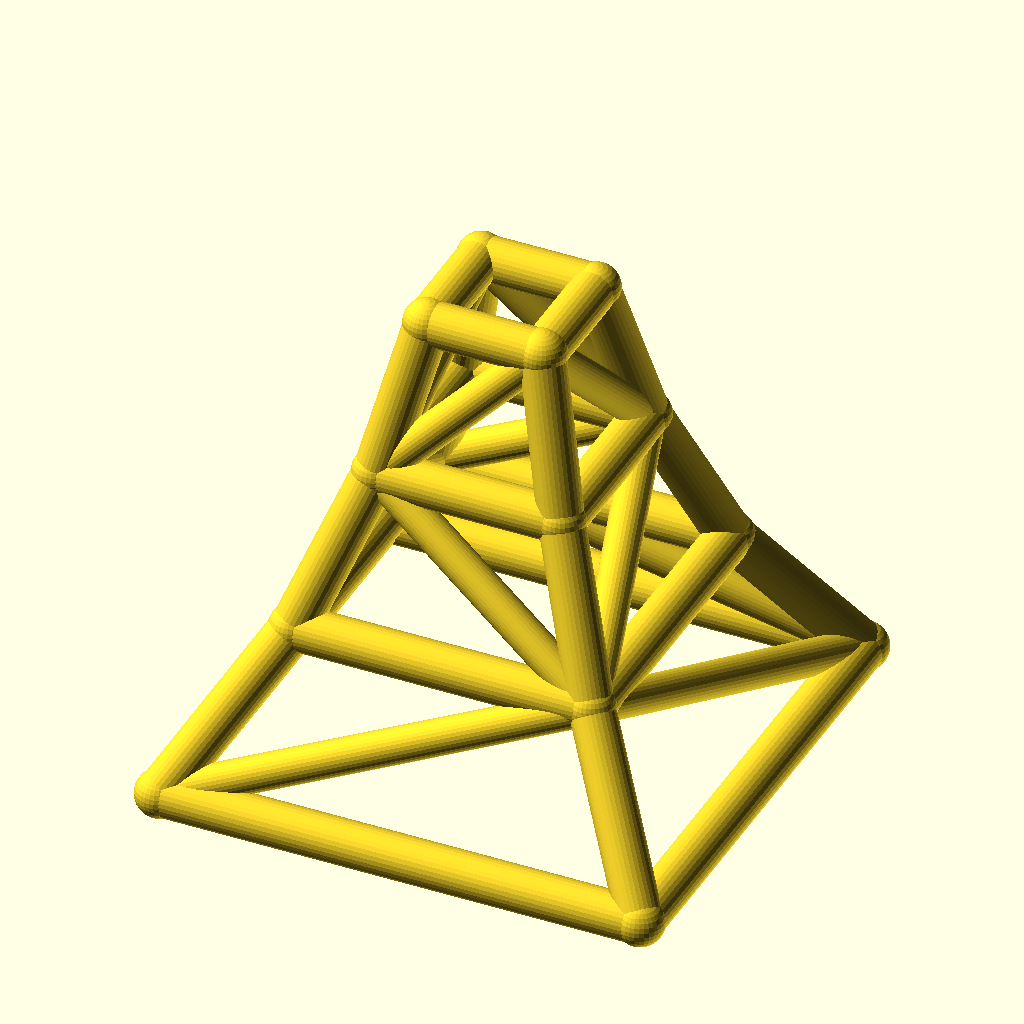
Cell 1 — every parameter at its default value.
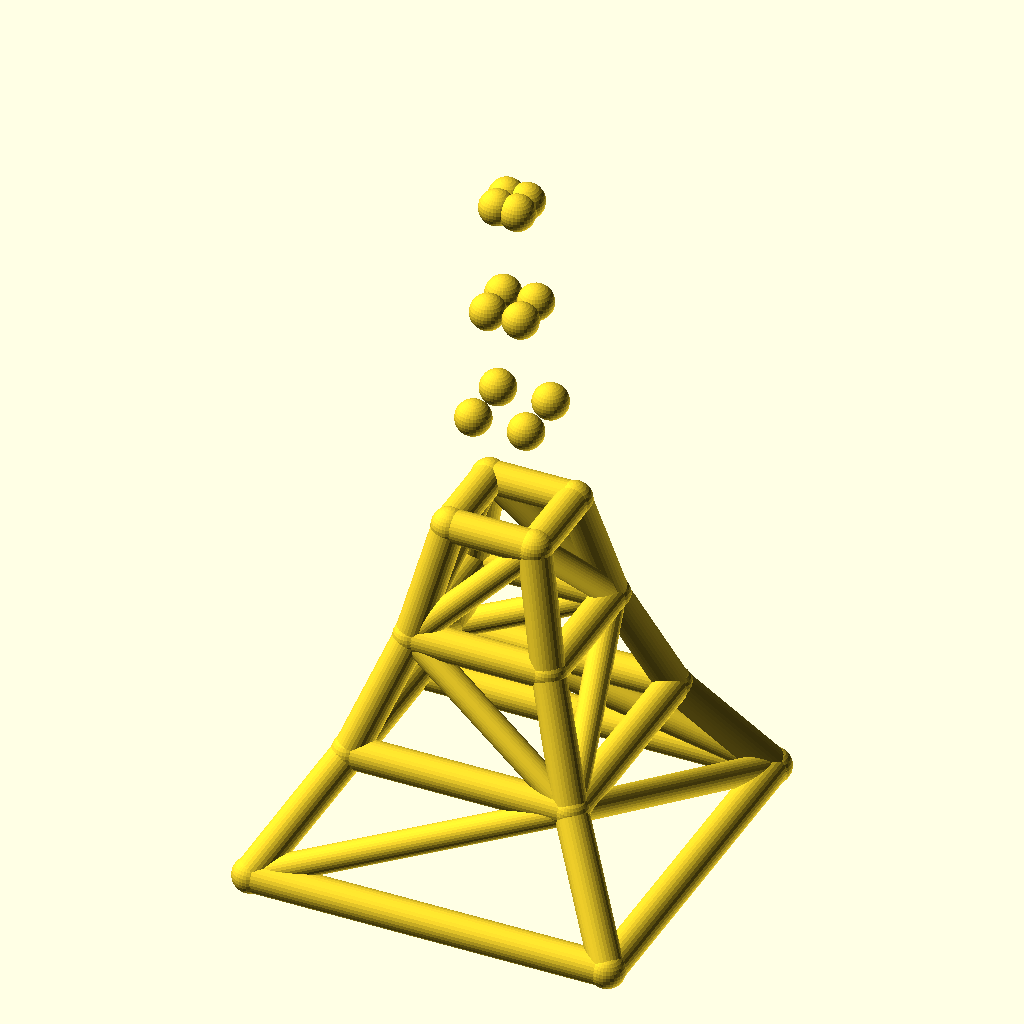
Cell 2 — levels set to 6, the other parameters unchanged.
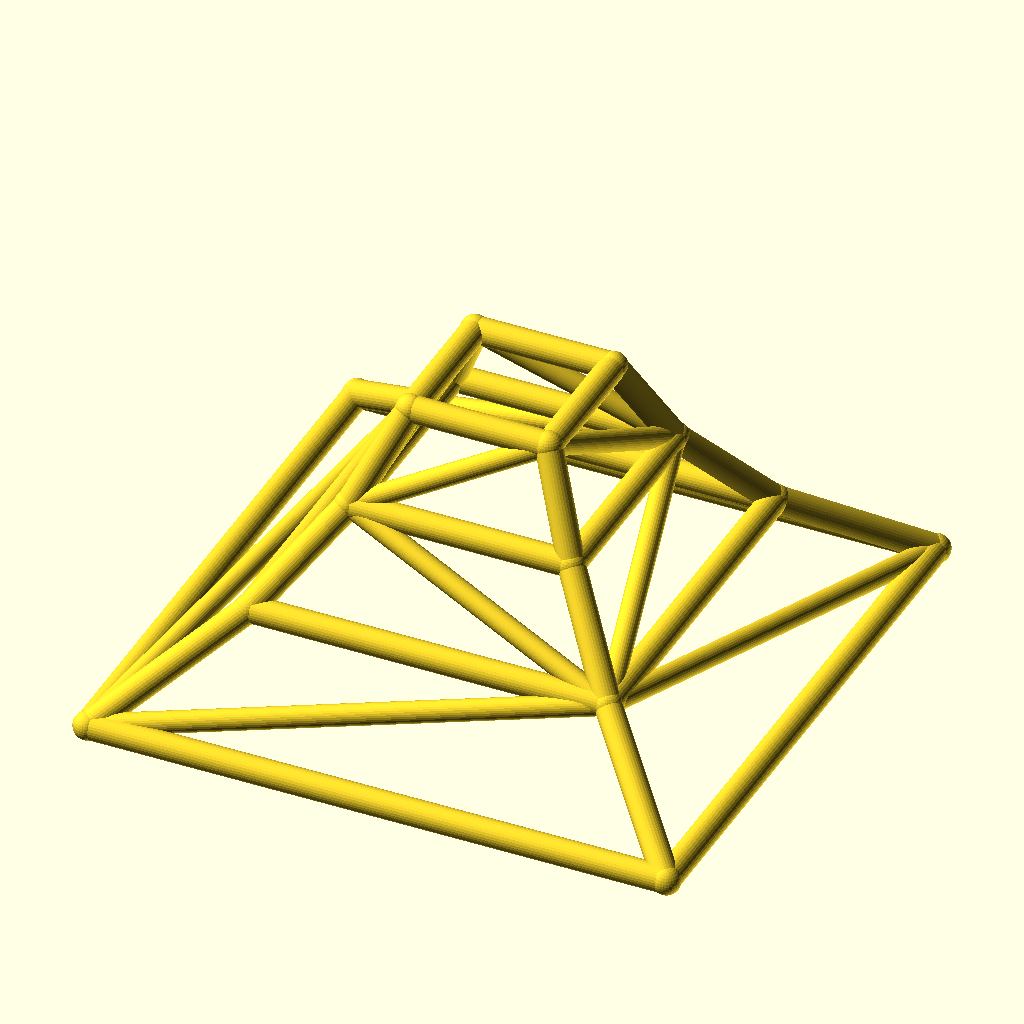
Cell 3: base_w = 220 (everything else at default).
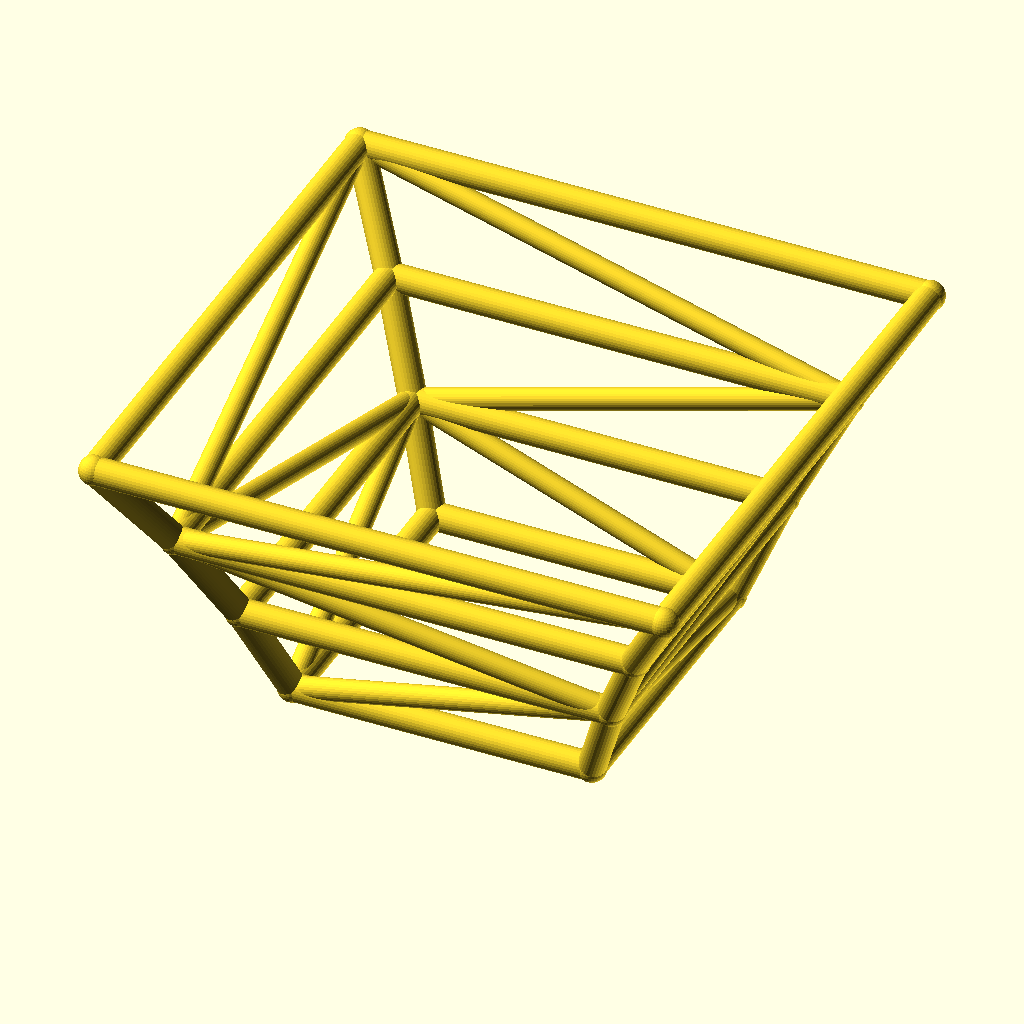
Cell 4 — taper set to 1.24, the other parameters unchanged.
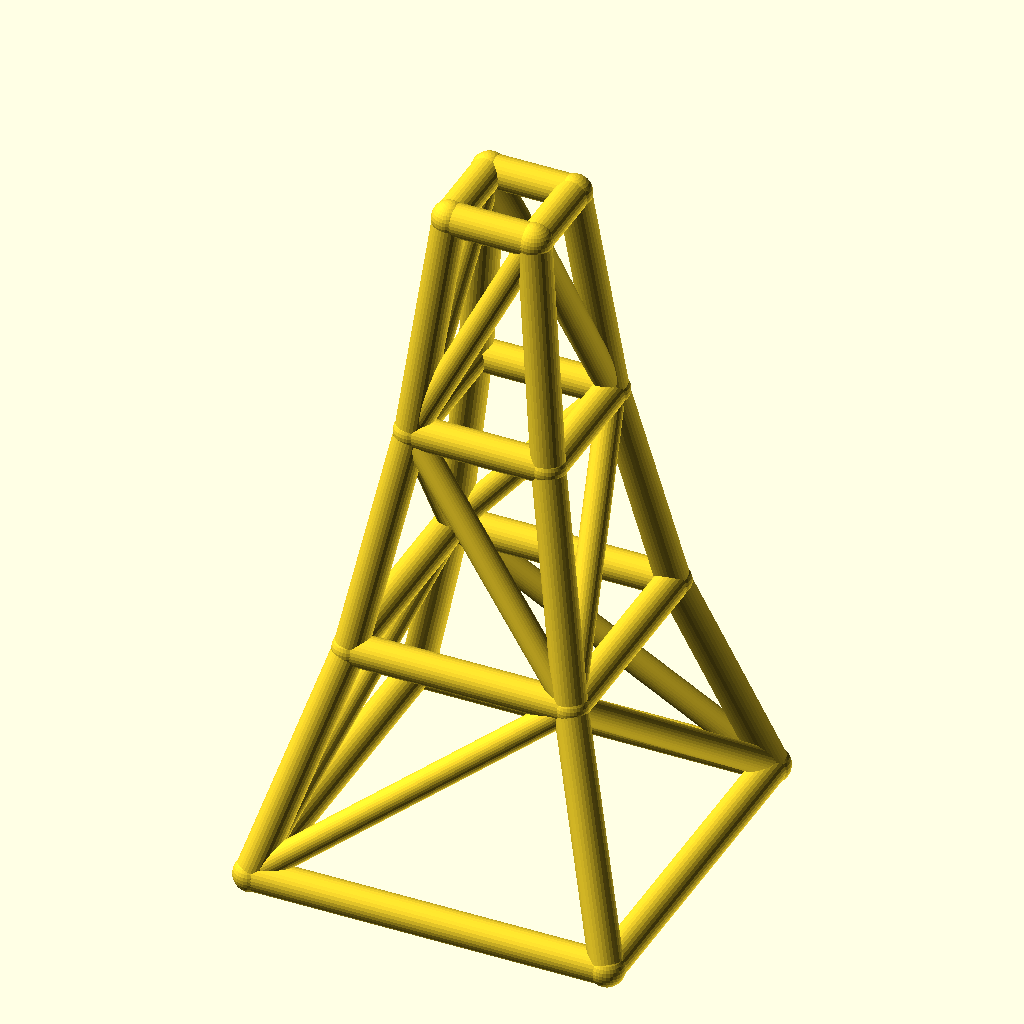
Cell 5 — level_h set to 70, the other parameters unchanged.
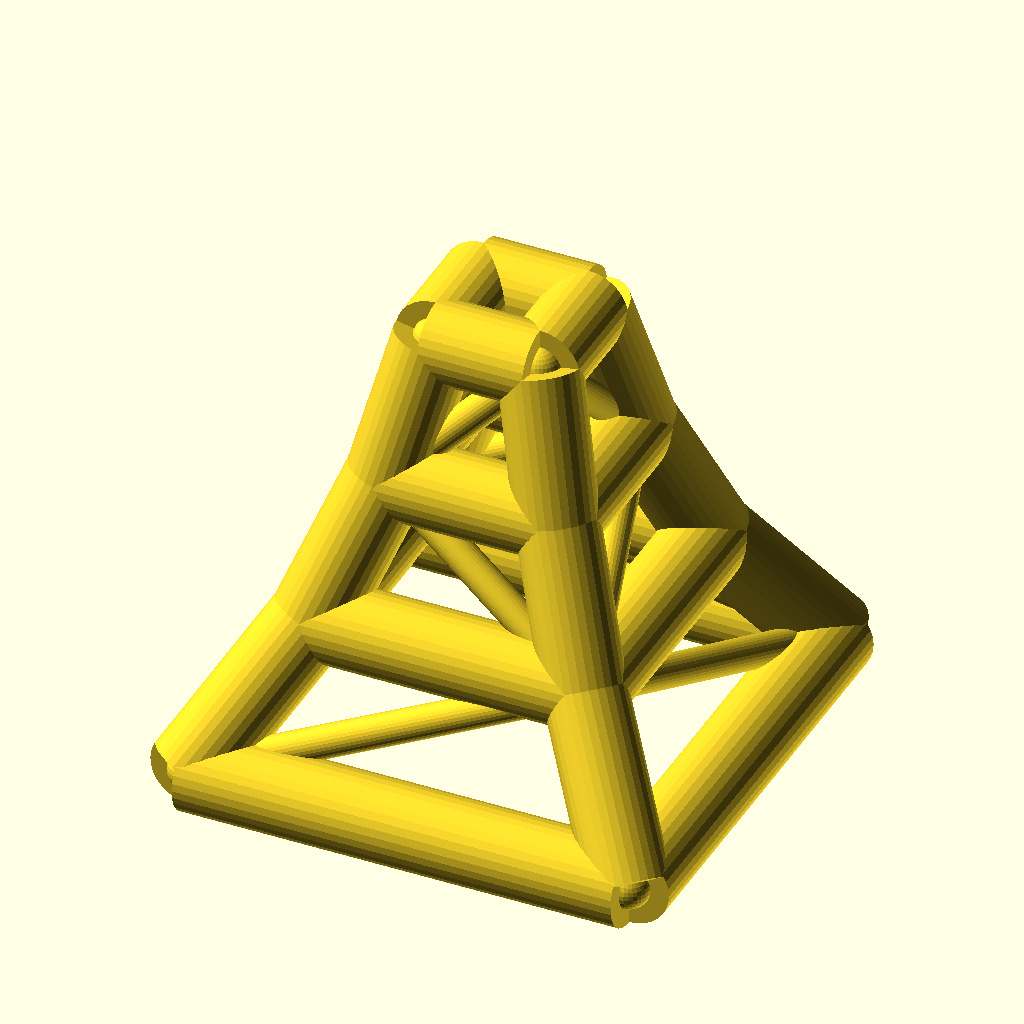
Cell 6 — leg_r set to 10, the other parameters unchanged.
The same orthographic view direction (rotation 55°, 0°, 25°; colour scheme Cornfield) for every cell, with the view re-fitted per cell, so scale and position can differ between cells.
OpenSCAD source file optional_data/data/wire2/masttowers/scene_0038.scad:
$fn = 32;

// ----------------------------------------------------------------------
// Tapered four-leg tower: 3 levels, base 110 mm, taper 0.62 per level
// ----------------------------------------------------------------------

// --- parameters (mm) ---
levels = 3;               // number of tower levels
base_w = 110;             // bottom ring width (X and Y)
taper = 0.62;             // ring width multiplier per level
level_h = 35;             // height of one level
leg_r = 5;                // leg / ring member radius
brace_r = 4;              // diagonal brace radius
joint_r = 5.4;            // joint ball radius

bbox_x = base_w + 2 * joint_r;  // overall X, joints included
bbox_y = base_w + 2 * joint_r;  // overall Y, joints included
bbox_z = levels * level_h + 2 * joint_r;  // overall Z, joints included
leg_d = 2 * leg_r;  // leg / ring stock diameter
brace_d = 2 * brace_r;  // brace stock diameter
joint_d = 2 * joint_r;  // joint ball diameter
top_w = base_w * pow(taper, levels);  // width of the top ring
nodes = [for (lvl = [0 : levels], sx = [-1, 1], sy = [-1, 1]) [sx * base_w * pow(taper, lvl) / 2, sy * base_w * pow(taper, lvl) / 2, lvl * level_h]];

module member(a, b, r) {
  /* round stock from joint a to joint b, ends buried in the joint balls */
  d = b - a;
  length = norm(d);
  translate(a) rotate([0, acos(d[2] / length), atan2(d[1], d[0])])
    cylinder(h = length, r = r);
}

module joint(p, r) {
  /* ball at the joint centre, fatter than every member meeting there */
  translate(p) sphere(r = r);
}

/* members - each call is one graph edge */
member(nodes[0], nodes[4], leg_r);
member(nodes[1], nodes[5], leg_r);
member(nodes[2], nodes[6], leg_r);
member(nodes[3], nodes[7], leg_r);
member(nodes[4], nodes[8], leg_r);
member(nodes[5], nodes[9], leg_r);
member(nodes[6], nodes[10], leg_r);
member(nodes[7], nodes[11], leg_r);
member(nodes[8], nodes[12], leg_r);
member(nodes[9], nodes[13], leg_r);
member(nodes[10], nodes[14], leg_r);
member(nodes[11], nodes[15], leg_r);
member(nodes[0], nodes[1], leg_r);
member(nodes[2], nodes[3], leg_r);
member(nodes[0], nodes[2], leg_r);
member(nodes[1], nodes[3], leg_r);
member(nodes[4], nodes[5], leg_r);
member(nodes[6], nodes[7], leg_r);
member(nodes[4], nodes[6], leg_r);
member(nodes[5], nodes[7], leg_r);
member(nodes[8], nodes[9], leg_r);
member(nodes[10], nodes[11], leg_r);
member(nodes[8], nodes[10], leg_r);
member(nodes[9], nodes[11], leg_r);
member(nodes[12], nodes[13], leg_r);
member(nodes[14], nodes[15], leg_r);
member(nodes[12], nodes[14], leg_r);
member(nodes[13], nodes[15], leg_r);
member(nodes[0], nodes[5], brace_r);
member(nodes[3], nodes[6], brace_r);
member(nodes[0], nodes[6], brace_r);
member(nodes[3], nodes[5], brace_r);
member(nodes[5], nodes[8], brace_r);
member(nodes[6], nodes[11], brace_r);
member(nodes[6], nodes[8], brace_r);
member(nodes[5], nodes[11], brace_r);
member(nodes[8], nodes[13], brace_r);
member(nodes[11], nodes[14], brace_r);
member(nodes[8], nodes[14], brace_r);
member(nodes[11], nodes[13], brace_r);

/* joint balls */
for (p = nodes) joint(p, joint_r);
Parameter table extracted from the source (name, type, default, range or options):
levels: number, default 3
base_w: number, default 110
taper: number, default 0.62
level_h: number, default 35
leg_r: number, default 5
brace_r: number, default 4
joint_r: number, default 5.4
